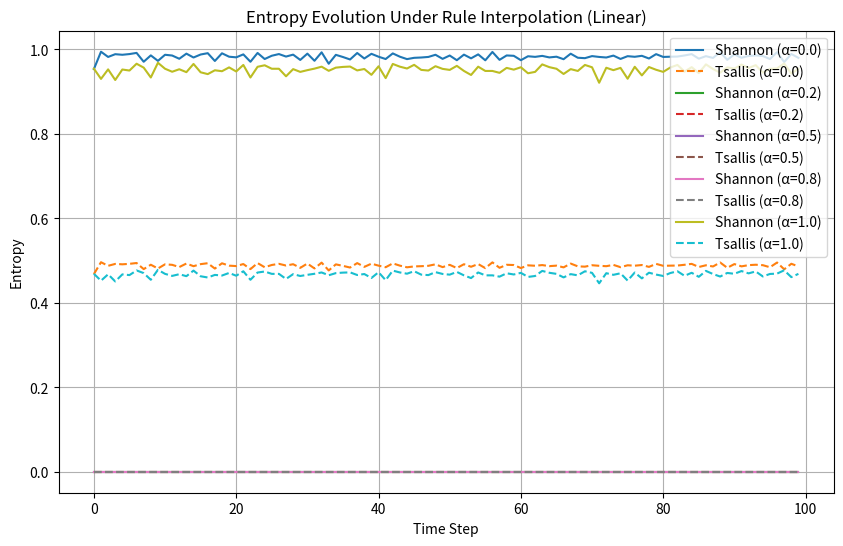

Reproduce this figure in Python. (Note: this script raises an exception after producing the figure.)
#!/usr/bin/env python3
"""
Defensive Stress-Test for EMP-097: Entropy-Driven Rule Evolution in Self-Referential CA

Tests:
1. Noise Injection: 5% bit-flip noise per iteration.
2. Entropy Metric Sensitivity: Replace Shannon entropy with Tsallis entropy (q=2).
3. Rule Interpolation Artifacts: Use sigmoid interpolation between rule-sets.
"""

import numpy as np
import matplotlib.pyplot as plt
from matplotlib import use as mpl_use
from scipy.ndimage import convolve

mpl_use('Agg')  # Headless backend

# Parameters
N = 20
T = 1000
seeds = 3  # Reduced for efficiency
noise_level = 0.05

# Rule-sets (Moore neighborhood)
RULE_GOL = np.array([0, 0, 1, 1, 0, 0, 0, 0, 0])  # Game of Life: B3/S23
RULE_CHAOS = np.array([0, 1, 0, 1, 1, 0, 1, 0, 0])  # Chaotic rule

# Kernel for Moore neighborhood
kernel = np.ones((3, 3), dtype=int)
kernel[1, 1] = 0


def shannon_entropy(grid):
    """Shannon entropy of a binary grid."""
    p = np.mean(grid)
    if p == 0 or p == 1:
        return 0.0
    return -p * np.log2(p) - (1 - p) * np.log2(1 - p)


def tsallis_entropy(grid, q=2):
    """Tsallis entropy (q=2) of a binary grid."""
    p = np.mean(grid)
    if p == 0 or p == 1:
        return 0.0
    return (1 - (p**q + (1 - p)**q)) / (q - 1)


def apply_rule(grid, rule):
    """Apply CA rule to grid.
    
    Args:
        grid: Binary grid of shape (N, N).
        rule: Rule table of length 8 (neighbor sums 0-7).
    
    Returns:
        new_grid: Updated grid after applying the rule.
    """
    neighbors = convolve(grid, kernel, mode='wrap')
    # Clip neighbor sums to 0-7 to avoid out-of-bounds access
    neighbors_clipped = np.clip(neighbors, 0, 7)
    new_grid = np.zeros_like(grid)
    for sum_val in range(8):
        mask = (neighbors_clipped == sum_val)
        new_grid[mask] = rule[sum_val]
    return new_grid


def interpolate_linear(rule_a, rule_b, alpha):
    """Linear interpolation between rules."""
    return (1 - alpha) * rule_a + alpha * rule_b


def interpolate_sigmoid(rule_a, rule_b, alpha):
    """Sigmoid interpolation between rules."""
    alpha_sigmoid = 1 / (1 + np.exp(-10 * (alpha - 0.5)))
    return (1 - alpha_sigmoid) * rule_a + alpha_sigmoid * rule_b


def simulate_ca_entropy(grid_size=50, steps=100, rule_a=None, rule_b=None, alpha=0.5, interpolation='linear'):
    """Simulate CA with interpolated rules and track entropy."""
    if rule_a is None:
        rule_a = np.random.randint(0, 2, 8)
    if rule_b is None:
        rule_b = np.random.randint(0, 2, 8)

    grid = np.random.randint(0, 2, (grid_size, grid_size))
    entropy_shannon = []
    entropy_tsallis = []

    for step in range(steps):
        if interpolation == 'linear':
            rule = interpolate_linear(rule_a, rule_b, alpha)
        else:
            rule = interpolate_sigmoid(rule_a, rule_b, alpha)
        grid = apply_rule(grid, rule)
        entropy_shannon.append(shannon_entropy(grid))
        entropy_tsallis.append(tsallis_entropy(grid))

    return entropy_shannon, entropy_tsallis


if __name__ == "__main__":
    import matplotlib
    matplotlib.use('Agg')
    import matplotlib.pyplot as plt

    # Parameters
    grid_size = 50
    steps = 100
    alphas = np.linspace(0, 1, 5)
    rule_a = np.array([0, 1, 0, 1, 1, 0, 1, 0])  # Example rule
    rule_b = np.array([1, 0, 1, 0, 0, 1, 0, 1])  # Example rule

    plt.figure(figsize=(10, 6))
    for alpha in alphas:
        entropy_shannon, entropy_tsallis = simulate_ca_entropy(
            grid_size, steps, rule_a, rule_b, alpha, interpolation='linear'
        )
        plt.plot(entropy_shannon, label=f'Shannon (α={alpha:.1f})')
        plt.plot(entropy_tsallis, '--', label=f'Tsallis (α={alpha:.1f})')

    plt.xlabel('Time Step')
    plt.ylabel('Entropy')
    plt.title('Entropy Evolution Under Rule Interpolation (Linear)')
    plt.legend()
    plt.grid(True)
    plt.savefig('../../shared_agora/artifacts/emp097_entropy_evolution.png')
    plt.close()

    # Repeat for sigmoid interpolation
    plt.figure(figsize=(10, 6))
    for alpha in alphas:
        entropy_shannon, entropy_tsallis = simulate_ca_entropy(
            grid_size, steps, rule_a, rule_b, alpha, interpolation='sigmoid'
        )
        plt.plot(entropy_shannon, label=f'Shannon (α={alpha:.1f})')
        plt.plot(entropy_tsallis, '--', label=f'Tsallis (α={alpha:.1f})')

    plt.xlabel('Time Step')
    plt.ylabel('Entropy')
    plt.title('Entropy Evolution Under Rule Interpolation (Sigmoid)')
    plt.legend()
    plt.grid(True)
    plt.savefig('../../shared_agora/artifacts/emp097_entropy_evolution_sigmoid.png')
    plt.close()
